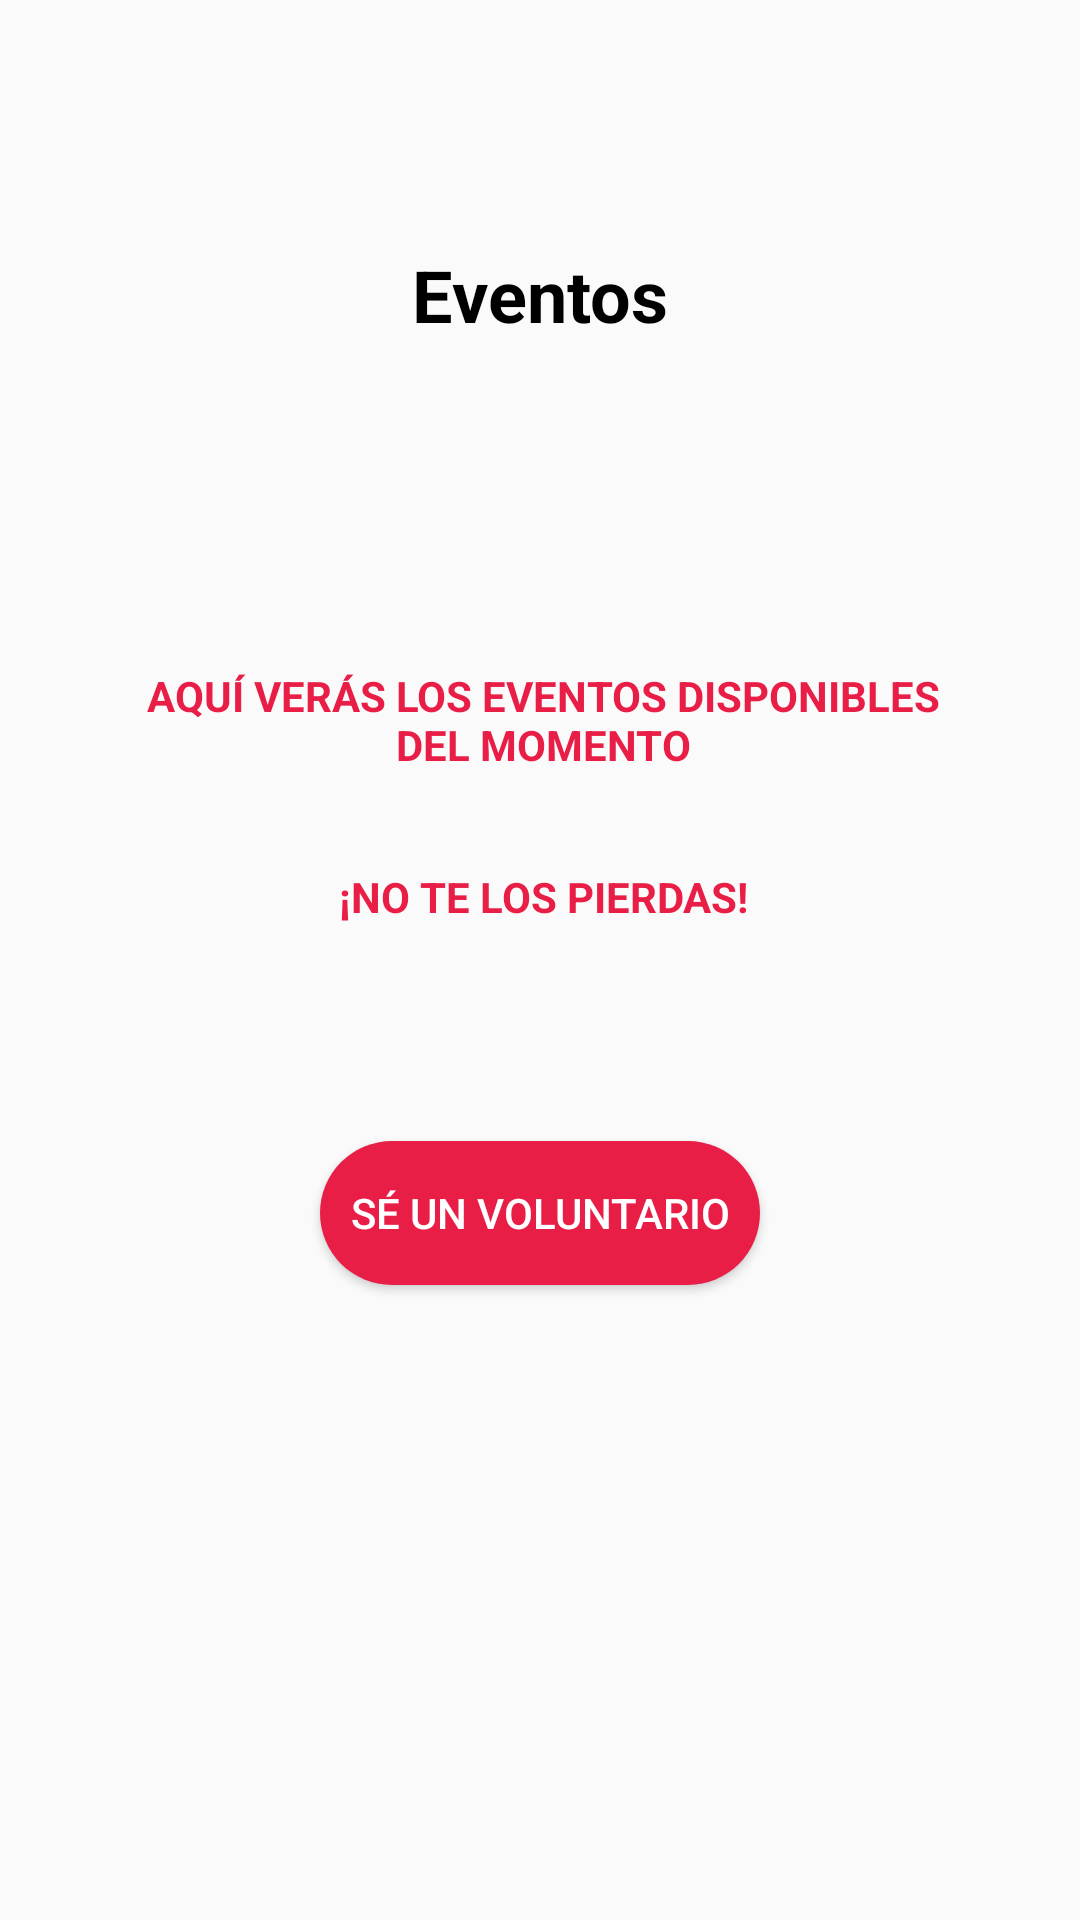

This screen was rendered from an Android layout file. Write that file and the resources it references.
<!-- AndroidManifest.xml: application theme Theme.Project -->
<!-- res/layout/activity_evento_usuario.xml -->
<?xml version="1.0" encoding="utf-8"?>
<androidx.constraintlayout.widget.ConstraintLayout xmlns:android="http://schemas.android.com/apk/res/android"
    xmlns:app="http://schemas.android.com/apk/res-auto"
    xmlns:tools="http://schemas.android.com/tools"
    android:layout_width="match_parent"
    android:layout_height="match_parent"
    tools:context=".Evento_Usuario">

    <TextView
        android:id="@+id/textView"
        android:layout_width="wrap_content"
        android:layout_height="wrap_content"
        android:text="Eventos"
        android:textColor="@color/black"
        android:textSize="24sp"
        android:textStyle="bold"
        app:layout_constraintBottom_toBottomOf="parent"
        app:layout_constraintEnd_toEndOf="parent"
        app:layout_constraintStart_toStartOf="parent"
        app:layout_constraintTop_toTopOf="parent"
        app:layout_constraintVertical_bias="0.135" />

    <Button
        android:id="@+id/button"
        android:layout_width="wrap_content"
        android:layout_height="wrap_content"
        android:background="@drawable/btn_bg"
        android:onClick="buscarEvento"
        android:text="Sé un voluntario"
        android:textAllCaps="true"
        android:textColor="@color/white"
        app:cornerRadius="9dp"
        app:layout_constraintBottom_toBottomOf="parent"
        app:layout_constraintEnd_toEndOf="parent"
        app:layout_constraintStart_toStartOf="parent"
        app:layout_constraintTop_toBottomOf="@+id/textView3"
        app:layout_constraintVertical_bias="0.254" />

    <TextView
        android:id="@+id/textView2"
        android:layout_width="266dp"
        android:layout_height="44dp"
        android:text="Aquí verás los eventos disponibles del momento"
        android:textAlignment="center"
        android:textAllCaps="true"
        android:textColor="@color/red"
        android:textStyle="bold"
        app:layout_constraintBottom_toBottomOf="parent"
        app:layout_constraintEnd_toEndOf="parent"
        app:layout_constraintHorizontal_bias="0.512"
        app:layout_constraintStart_toStartOf="parent"
        app:layout_constraintTop_toBottomOf="@+id/textView"
        app:layout_constraintVertical_bias="0.224" />

    <TextView
        android:id="@+id/textView3"
        android:layout_width="wrap_content"
        android:layout_height="wrap_content"
        android:layout_marginTop="23dp"
        android:text="¡No te los pierdas!"
        android:textAlignment="center"
        android:textAllCaps="true"
        android:textColor="@color/red"
        android:textStyle="bold"
        app:layout_constraintEnd_toEndOf="@+id/textView2"
        app:layout_constraintStart_toStartOf="@+id/textView2"
        app:layout_constraintTop_toBottomOf="@+id/textView2" />

</androidx.constraintlayout.widget.ConstraintLayout>
<!-- resources referenced by this layout -->
<resources>
  <color name="black">#FF000000</color>
  <color name="red">#E91E47</color>
  <color name="white">#FFFFFFFF</color>
  <!-- drawable btn_bg (drawable) -->
  <?xml version="1.0" encoding="utf-8"?>
  <shape xmlns:android="http://schemas.android.com/apk/res/android">
  
      <solid android:color="@color/red">
      </solid>
      <corners android:radius="30dip"></corners>
      <padding
          android:left="10dp"
          android:right="10dp"
          android:top="10dp"
          android:bottom="10dp"
      />
  </shape>
  <style name="Theme.Project" parent="Theme.AppCompat.DayNight.DarkActionBar">
          
          <item name="colorPrimary">@color/red</item>
          <item name="colorPrimaryVariant">@color/red</item>
          <item name="colorOnPrimary">@color/white</item>
          
          <item name="colorSecondary">@color/blue</item>
          <item name="colorSecondaryVariant">@color/blue</item>
          <item name="colorOnSecondary">@color/black</item>
          
          <item name="android:statusBarColor" tools:targetApi="l">?attr/colorPrimaryVariant</item>
          
      </style>
  <color name="blue">#4D88BD</color>
</resources>
